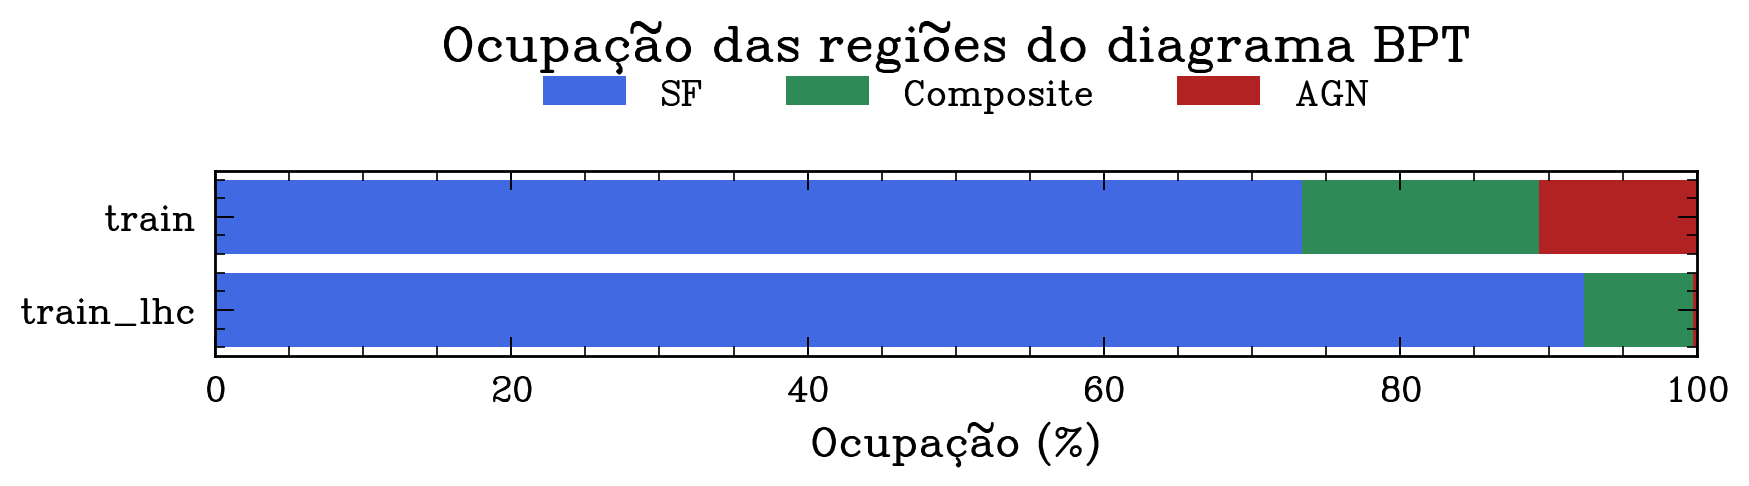

Source data for this figure (header and first rows):
conjunto, SF, Composite, AGN
train, 73.35, 16.01, 10.65
train_lhc, 92.43, 7.347, 0.2267
